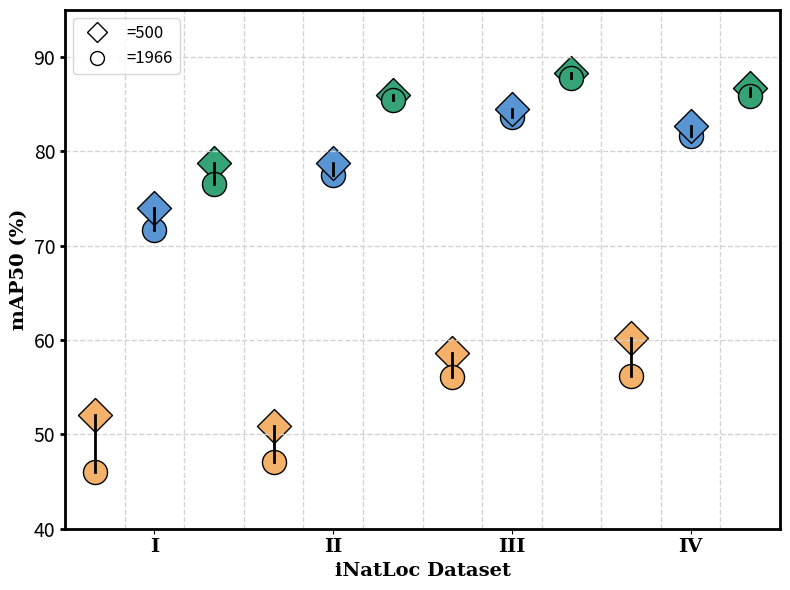

Write the Python code that produced this figure.
import matplotlib.pyplot as plt
import numpy as np

fig, ax = plt.subplots(figsize=(8, 6))  # Reduced the figure size to make the plot smaller and less empty

# Setting y-axis range, spacing, and tick parameters
ax.set_xlim(0, 12)
ax.set_ylim(40, 95)
ax.set_yticks(np.arange(40, 91, 10))
ax.tick_params(axis='y', labelsize=14, width=2)

# Bold and larger labels for axes
ax.set_xlabel("iNatLoc Dataset", fontsize=14, weight='bold', fontname='serif')
ax.set_ylabel("mAP50 (%)", fontsize=14, weight='bold', fontname='serif')

# Precise positions for "I", "II", "III", "IV" using grid lines as references
grid_positions = np.linspace(0, 11, 12)  # 11 grid lines with equal spacing
x_positions_corrected = grid_positions[[1, 4, 7, 10]] + 0.5  # Adjusted positions for I, II, III, IV

# Set x-axis ticks and labels to be centered between each group of three lines
ax.set_xticks(x_positions_corrected)
ax.set_xticklabels(["I", "II", "III", "IV"], fontsize=14, weight='bold', fontname='serif')

# Plotting and connecting lines between markers
baseline_positions = x_positions_corrected - 1.0
GraSecon_positions = x_positions_corrected
our_positions = x_positions_corrected + 1.0

misspecified_voc_values = [46, 47.1, 56.1, 56.2]
baseline_values = [52.1, 50.9, 58.6, 60.2]
GraSecon_values = [71.7, 77.5, 83.7, 81.6]
original_voc_values = [74.0, 78.8, 84.5, 82.7]
our_values = [78.8, 86, 88.3, 86.7]
our_misspecified_voc_values = [76.6, 85.5, 87.8, 85.9]

# Update scatter plot to use the specified colors with smaller markers
ax.scatter(baseline_positions, baseline_values, color='#F3B169', s=300, edgecolor="black", marker='D', label="=500")  # baseline
ax.scatter(baseline_positions, misspecified_voc_values, color='#F3B169', s=300, edgecolor="black", marker='o', label="=1966")  # miss
ax.scatter(GraSecon_positions, GraSecon_values, color='#5995D3', s=300, edgecolor="black", marker='o')  # GraSecon
ax.scatter(GraSecon_positions, original_voc_values, color='#5995D3', s=300, edgecolor="black", marker='D')  # GraSecon
ax.scatter(our_positions, our_values, color='#35A376', s=300, edgecolor="black", marker='D', label="=500")  # our green baseline
ax.scatter(our_positions, our_misspecified_voc_values, color='#35A376', s=300, edgecolor="black", marker='o', label="=1966")  # our green miss

# Connecting lines
for i in range(len(x_positions_corrected)):
    ax.plot([baseline_positions[i], baseline_positions[i]], [baseline_values[i], misspecified_voc_values[i]], 'k-', lw=2)
    ax.plot([GraSecon_positions[i], GraSecon_positions[i]], [GraSecon_values[i], original_voc_values[i]], 'k-', lw=2)
    ax.plot([our_positions[i], our_positions[i]], [our_values[i], our_misspecified_voc_values[i]], 'k-', lw=2)

# Adding grid lines for visual aid
for i in grid_positions:
    ax.axvline(x=i, color='lightgrey', linewidth=1, linestyle='--')

# Adding horizontal grid lines for visual aid
ax.yaxis.grid(True, linestyle='--', linewidth=1, color='lightgrey')

# Adjust legend
legend_elements = [
    plt.Line2D([0], [0], marker='D', color='w', markerfacecolor='none', markeredgecolor='black', markersize=10, label='=500'),
    plt.Line2D([0], [0], marker='o', color='w', markerfacecolor='none', markeredgecolor='black', markersize=10, label='=1966')
]
ax.legend(handles=legend_elements, loc="upper left", fontsize=12)

# Ensure visible outer borders
for spine in ax.spines.values():
    spine.set_visible(True)
    spine.set_linewidth(2)

plt.tight_layout()
plt.savefig('figure4_updated_smaller.png', dpi=600)  # Save the figure at high resolution
plt.show()
